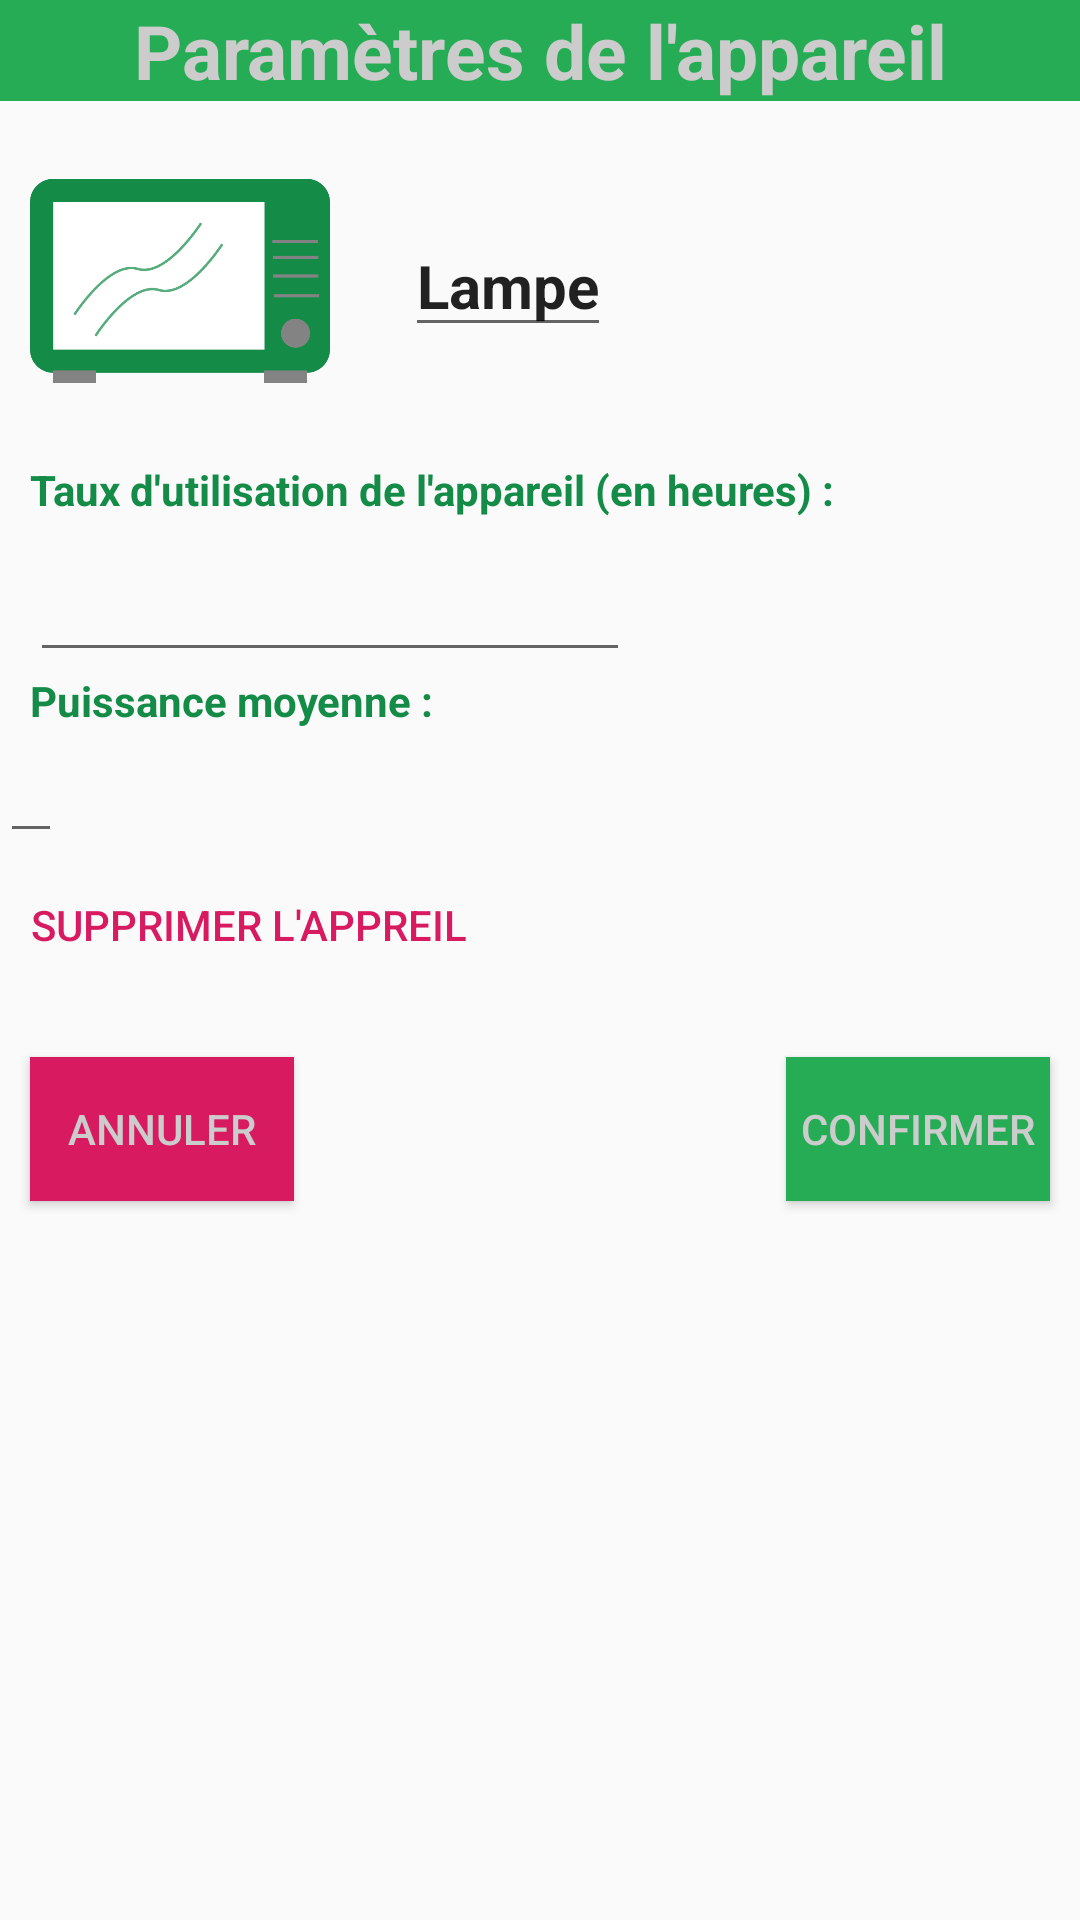

This screen was rendered from an Android layout file. Write that file and the resources it references.
<!-- AndroidManifest.xml: application theme AppTheme -->
<!-- res/layout/activity_quick_custom.xml -->
<?xml version="1.0" encoding="utf-8"?>
<androidx.constraintlayout.widget.ConstraintLayout xmlns:android="http://schemas.android.com/apk/res/android"
    xmlns:app="http://schemas.android.com/apk/res-auto"
    xmlns:tools="http://schemas.android.com/tools"
    android:layout_width="match_parent"
    android:layout_height="match_parent"
    android:background="@color/colorBackground"
    tools:context=".Quick_custom">

    <TextView
        android:id="@+id/textView9"
        android:layout_width="wrap_content"
        android:layout_height="wrap_content"
        android:text="Puissance moyenne :"
        android:textColor="@color/colorSlideBar"
        android:textStyle="bold"
        app:layout_constraintStart_toStartOf="@+id/editText"
        app:layout_constraintTop_toBottomOf="@+id/editText" />

    <TextView
        android:id="@+id/device_popup_title"
        android:layout_width="fill_parent"
        android:layout_height="wrap_content"
        android:background="@color/colorLinkyBar"
        android:text="Paramètres de l'appareil"
        android:textAlignment="center"
        android:textColor="@color/white"
        android:textSize="25dp"
        android:textStyle="bold"
        app:layout_constraintEnd_toEndOf="parent"
        app:layout_constraintStart_toStartOf="parent"
        app:layout_constraintTop_toTopOf="parent" />

    <ImageView
        android:id="@+id/imageView"
        android:layout_width="100dp"
        android:layout_height="100dp"
        app:layout_constraintStart_toStartOf="parent"
        app:layout_constraintTop_toBottomOf="@+id/device_popup_title"
        android:layout_marginTop="10dp"
        android:layout_marginLeft="10dp"
        app:srcCompat="@drawable/microwave" />

    <EditText
        android:id="@+id/textView5"
        android:layout_width="wrap_content"
        android:layout_height="wrap_content"
        android:layout_marginLeft="25dp"
        android:text="Lampe"
        android:textSize="20dp"
        android:textStyle="bold"
        app:layout_constraintBottom_toBottomOf="@+id/imageView"
        app:layout_constraintStart_toEndOf="@+id/imageView"
        app:layout_constraintTop_toTopOf="@+id/imageView" />

    <TextView
        android:id="@+id/textView7"
        android:layout_width="wrap_content"
        android:layout_height="wrap_content"
        android:text="Taux d'utilisation de l'appareil (en heures) :"
        android:textStyle="bold"
        android:textColor="@color/colorSlideBar"
        android:layout_marginTop="10dp"
        app:layout_constraintStart_toStartOf="@+id/imageView"
        app:layout_constraintTop_toBottomOf="@+id/imageView" />

    <EditText
        android:id="@+id/editText"
        android:layout_width="200dp"
        android:layout_height="wrap_content"
        android:layout_marginTop="10dp"
        app:layout_constraintStart_toStartOf="@+id/imageView"
        app:layout_constraintTop_toBottomOf="@+id/textView7" />

    <Button
        android:id="@+id/button3"
        android:layout_width="wrap_content"
        android:layout_height="wrap_content"
        android:background="@color/colorBackground"
        android:text="Supprimer l'appreil"
        android:textColor="@color/colorAccent"
        app:layout_constraintStart_toStartOf="@+id/editText"
        app:layout_constraintTop_toBottomOf="@+id/qc_power" />

    <Button
        android:id="@+id/button4"
        android:layout_width="wrap_content"
        android:layout_height="wrap_content"
        android:text="Annuler"
        android:layout_marginTop="20dp"
        android:textColor="@color/white"
        android:background="@color/colorAccent"
        app:layout_constraintStart_toStartOf="@+id/button3"
        app:layout_constraintTop_toBottomOf="@+id/button3" />

    <Button
        android:id="@+id/button5"
        android:layout_width="wrap_content"
        android:layout_height="wrap_content"
        android:layout_marginRight="10dp"
        android:background="@color/colorLinkyBar"
        android:text="confirmer"
        android:textColor="@color/white"
        app:layout_constraintEnd_toEndOf="parent"
        app:layout_constraintTop_toTopOf="@+id/button4" />

    <EditText
        android:id="@+id/qc_power"
        android:layout_width="wrap_content"
        android:layout_height="wrap_content"
        android:text=""
        app:layout_constraintTop_toBottomOf="@+id/textView9"
        tools:layout_editor_absoluteX="10dp" />

</androidx.constraintlayout.widget.ConstraintLayout>
<!-- resources referenced by this layout -->
<resources>
  <color name="colorAccent">#D81B60</color>
  <color name="colorLinkyBar">#27AC56</color>
  <color name="colorSlideBar">#148C48</color>
  <color name="white">#CCCCCC  </color>
  <!-- drawable microwave: png bitmap (drawable, 19485 bytes) -->
  <style name="AppTheme" parent="Theme.AppCompat.Light.DarkActionBar">
          
          <item name="colorPrimary">@color/colorLinkyBar</item>
          <item name="colorPrimaryDark">@color/colorSlideBar</item>
          <item name="colorAccent">@color/colorWidget</item>
      </style>
  <color name="colorWidget">#3D3D40</color>
</resources>
